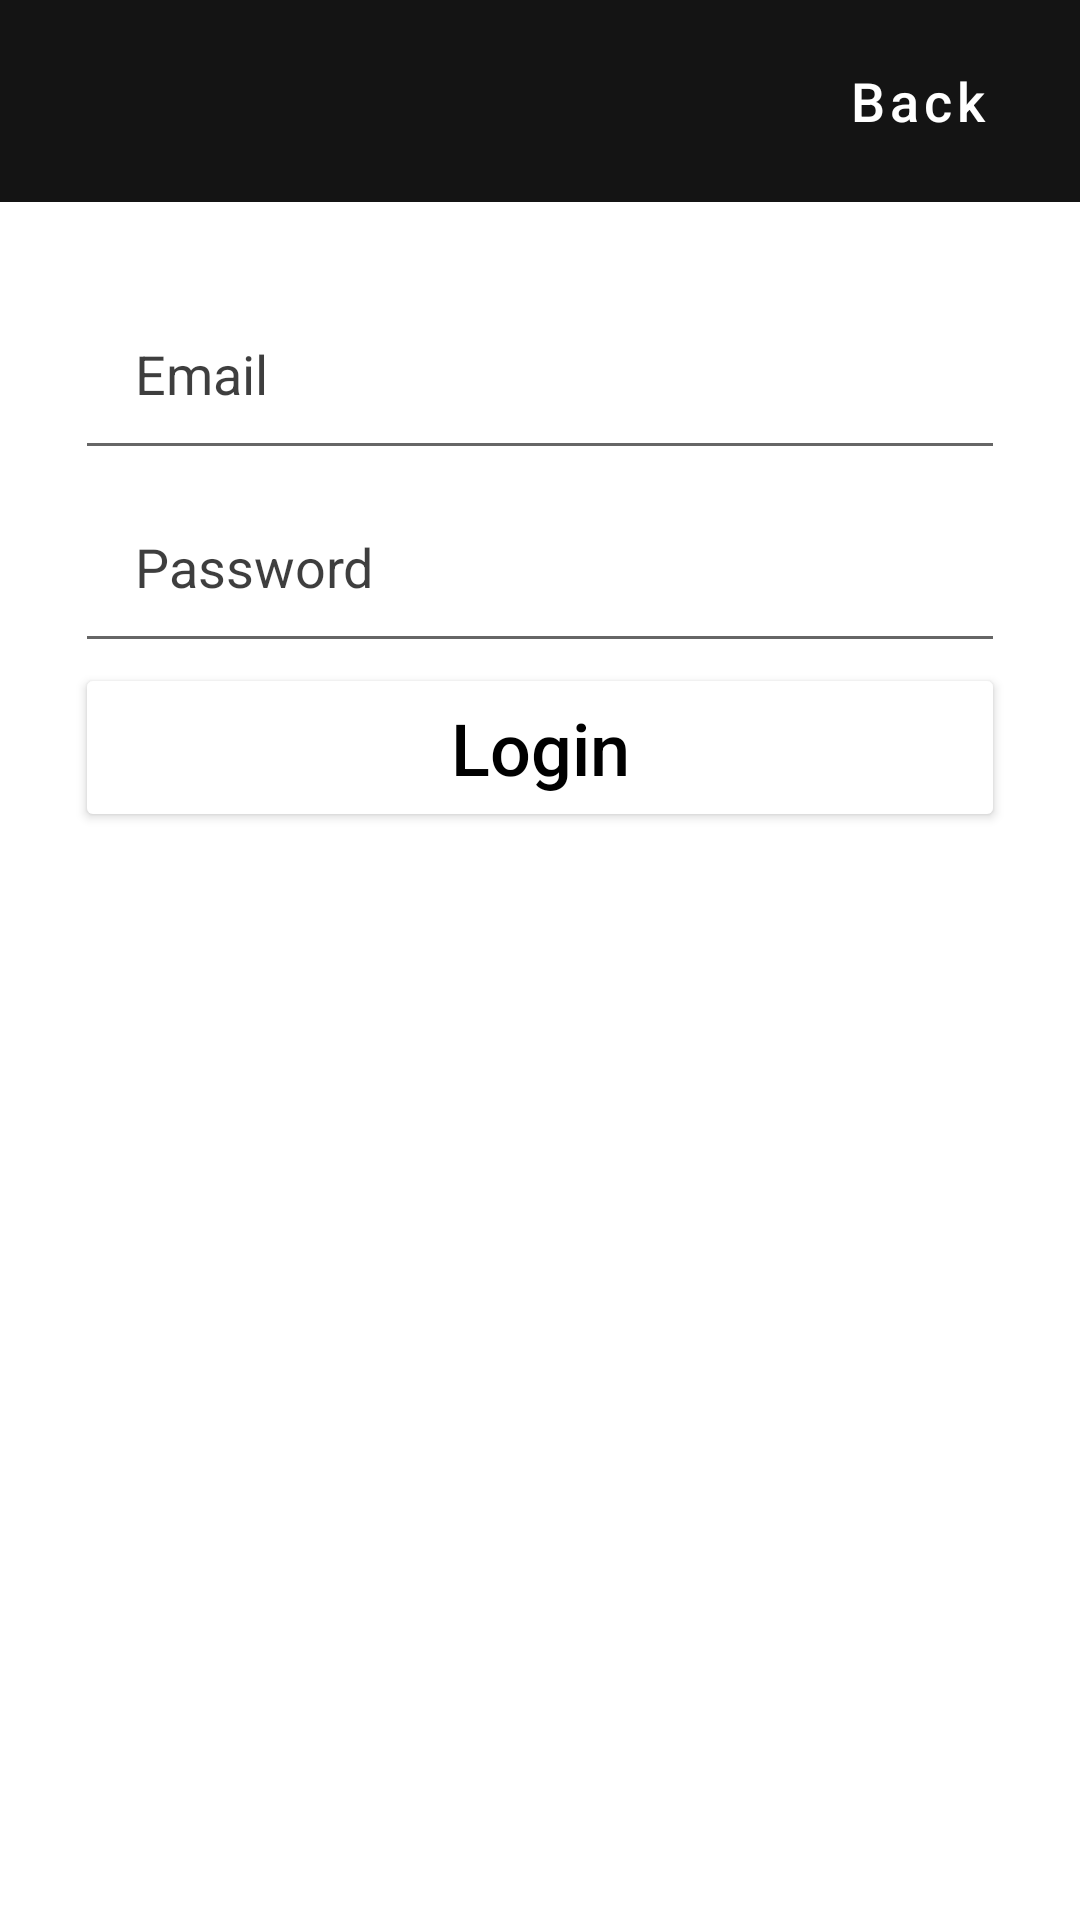

Produce the Android XML layout that renders to this screen, including the resource entries it uses.
<!-- AndroidManifest.xml: application theme Theme.Hea -->
<!-- res/layout/login.xml -->
<?xml version="1.0" encoding="utf-8"?>
<androidx.constraintlayout.widget.ConstraintLayout xmlns:android="http://schemas.android.com/apk/res/android"
    xmlns:app="http://schemas.android.com/apk/res-auto"
    xmlns:tools="http://schemas.android.com/tools"
    android:layout_width="match_parent"
    android:layout_height="match_parent"
    tools:context=".activities.MainActivity">

    <LinearLayout
        android:id="@+id/ll_main_layout"
        android:layout_width="match_parent"
        android:layout_height="match_parent"
        android:background="#FFFFFF"
        android:gravity="top"
        android:orientation="vertical"
        android:weightSum="1.0">

        <LinearLayout
            android:layout_width="match_parent"
            android:layout_height="wrap_content"
            android:layout_weight="0.01"
            android:background="#EB000000"
            android:gravity="end"
            android:orientation="horizontal"
            android:padding="10dp">

            <Button
                android:id="@+id/btn_back"
                style="?android:attr/buttonBarButtonStyle"
                android:layout_width="wrap_content"
                android:layout_height="wrap_content"
                android:text="@string/back"
                android:textAllCaps="false"
                android:textColor="#FFFFFF"
                android:textSize="18sp"
                app:iconTint="#000000" />
        </LinearLayout>

        <LinearLayout
            android:layout_width="match_parent"
            android:layout_height="match_parent"
            android:layout_weight="0.99"
            android:background="#FFFFFF"
            android:orientation="vertical"
            android:padding="25dp"
            tools:layout_editor_absoluteX="27dp"
            tools:layout_editor_absoluteY="0dp">

            <EditText
                android:id="@+id/login_email"
                android:layout_width="match_parent"
                android:layout_height="wrap_content"
                android:autofillHints=""
                android:hint="@string/email"
                android:inputType="textEmailAddress"
                android:padding="20dp"
                android:textColor="#000000"
                android:textColorHint="#C1000000"
                android:textSize="18sp" />

            <EditText
                android:id="@+id/login_password"
                android:layout_width="match_parent"
                android:layout_height="wrap_content"
                android:hint="@string/password"
                android:importantForAutofill="no"
                android:inputType="textPassword"
                android:padding="20dp"
                android:textColor="#000000"
                android:textColorHint="#C1000000"
                android:textSize="18sp" />

            <Button
                android:id="@+id/btn_submit_login"
                android:layout_width="match_parent"
                android:layout_height="wrap_content"
                android:padding="12dp"
                android:text="@string/login"
                android:textAllCaps="false"
                android:textColor="#000000"
                android:textSize="24sp"
                app:backgroundTint="#FFFFFF"
                app:strokeColor="#000000"
                app:strokeWidth="2dp" />

        </LinearLayout>
    </LinearLayout>
</androidx.constraintlayout.widget.ConstraintLayout>
<!-- resources referenced by this layout -->
<resources>
  <string name="back">Back</string>
  <string name="email">Email</string>
  <string name="login">Login</string>
  <string name="password">Password</string>
  <style name="Theme.Hea" parent="Theme.MaterialComponents.DayNight.DarkActionBar">
          
          <item name="colorPrimary">@color/purple_500</item>
          <item name="colorPrimaryVariant">@color/purple_700</item>
          <item name="colorOnPrimary">@color/white</item>
          
          <item name="colorSecondary">@color/teal_200</item>
          <item name="colorSecondaryVariant">@color/teal_700</item>
          <item name="colorOnSecondary">@color/black</item>
          
          <item name="android:statusBarColor" tools:targetApi="l">?attr/colorPrimaryVariant</item>
          
      </style>
  <color name="purple_500">#FF6200EE</color>
  <color name="purple_700">#FF3700B3</color>
  <color name="white">#FFFFFFFF</color>
  <color name="teal_200">#FF03DAC5</color>
  <color name="teal_700">#FF018786</color>
  <color name="black">#FF000000</color>
</resources>
